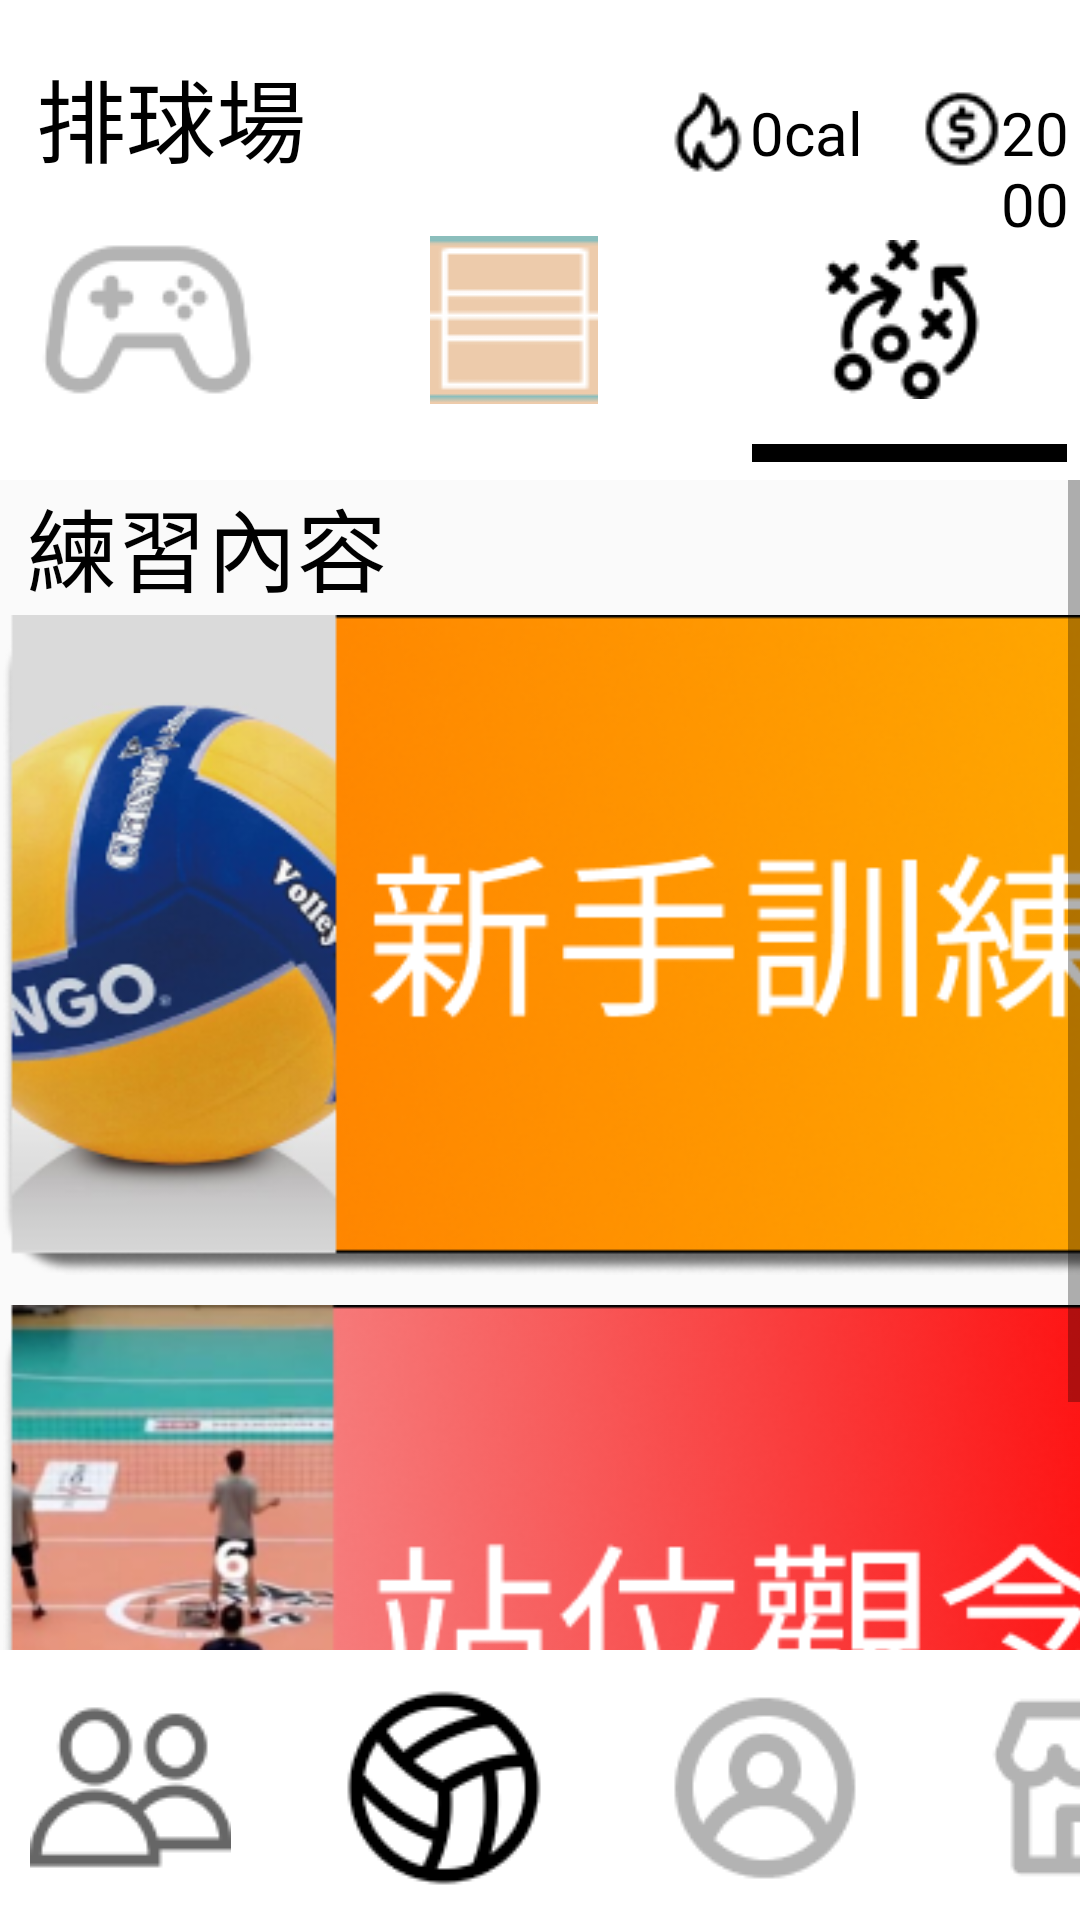

Layout XML and referenced resources for this Android screen:
<!-- AndroidManifest.xml: application theme Theme.Volleyball11 -->
<!-- res/layout/menu.xml -->
<?xml version="1.0" encoding="utf-8"?>
<androidx.constraintlayout.widget.ConstraintLayout
    xmlns:android="http://schemas.android.com/apk/res/android"
    xmlns:tools="http://schemas.android.com/tools"
    xmlns:app="http://schemas.android.com/apk/res-auto"
    android:layout_width="match_parent"
    android:layout_height="match_parent"
    tools:context=".MainActivity">

    
    <LinearLayout
        android:layout_width="match_parent"
        android:layout_height="match_parent"
        android:orientation="vertical">

        
        <LinearLayout
            android:layout_width="match_parent"
            android:layout_height="160dp"
            android:background="@color/white"
            android:orientation="horizontal"
            tools:ignore="MissingConstraints">

            <TextView
                android:id="@+id/title"
                android:layout_width="wrap_content"
                android:layout_height="wrap_content"
                android:layout_marginLeft="12dp"
                android:layout_marginTop="10dp"
                android:text="排球場"
                android:textColor="@color/black"
                android:textSize="30dp" />

            <RelativeLayout
                android:id="@+id/fire"
                android:layout_width="wrap_content"
                android:layout_height="wrap_content"
                android:layout_marginLeft="120dp"
                android:layout_marginTop="30dp"
                android:background="@drawable/fire"
                android:clipToOutline="true" />

            <TextView
                android:id="@+id/cal"
                android:layout_width="wrap_content"
                android:layout_height="wrap_content"
                android:layout_marginTop="10dp"
                android:text="0cal"
                android:textColor="@color/black"
                android:textSize="20dp" />

            <RelativeLayout
                android:id="@+id/coin"
                android:layout_width="wrap_content"
                android:layout_height="wrap_content"
                android:layout_marginLeft="20dp"
                android:layout_marginTop="30dp"
                android:background="@drawable/coin"
                android:clipToOutline="true" />

            <TextView
                android:id="@+id/money"
                android:layout_width="wrap_content"
                android:layout_height="wrap_content"
                android:layout_marginTop="10dp"
                android:gravity="top"
                android:text="2000"
                android:textColor="@color/black"
                android:textSize="20dp" />

            <Button
                android:id="@+id/game"
                android:layout_width="78dp"
                android:layout_height="wrap_content"
                android:layout_marginLeft="-350dp"
                android:layout_marginTop="70dp"
                android:background="@drawable/game">

            </Button>

            <Button
                android:id="@+id/ground"
                android:layout_width="56dp"
                android:layout_height="56dp"
                android:layout_marginLeft="55dp"
                android:layout_marginTop="70dp"
                android:background="@drawable/groundo">

            </Button>

            <Button
                android:id="@+id/strategyB"
                android:layout_width="53dp"
                android:layout_height="53dp"
                android:layout_marginLeft="75dp"
                android:layout_marginTop="70dp"
                android:background="@drawable/strategyb">

            </Button>

            <View
                android:id="@+id/Line"
                android:layout_width="105dp"
                android:layout_height="6dp"
                android:layout_marginLeft="-77dp"
                android:layout_marginTop="148dp"
                android:background="@drawable/line" />
        </LinearLayout>
        

        
        <ScrollView
            android:layout_width="fill_parent"
            android:layout_height="match_parent"
            android:layout_weight="1"
            tools:ignore="MissingConstraints">

            <LinearLayout
                android:layout_width="fill_parent"
                android:layout_height="wrap_content"
                android:orientation="vertical"
                tools:ignore="MissingConstraints">

                <TextView
                    android:id="@+id/word"
                    android:layout_width="170dp"
                    android:layout_height="45dp"
                    android:layout_below="@id/Line"
                    android:layout_alignParentLeft="true"
                    android:layout_marginLeft="9dp"
                    android:gravity="top"
                    android:text="練習內容"
                    android:textColor="@color/black"
                    android:textSize="30dp" />

                <Button
                    android:id="@+id/新手訓練"
                    android:layout_width="393dp"
                    android:layout_height="220dp"
                    android:layout_marginLeft="1dp"
                    android:background="@drawable/train">

                </Button>

                <Button
                    android:id="@+id/站位觀念"
                    android:layout_width="393dp"
                    android:layout_height="220dp"
                    android:layout_marginLeft="1dp"
                    android:layout_marginTop="10dp"
                    android:background="@drawable/concept">

                </Button>
            </LinearLayout>
        </ScrollView>
        

        
        <LinearLayout
            android:layout_width="match_parent"
            android:layout_height="90dp"
            android:background="@color/white"
            tools:ignore="MissingConstraints">
            <Button
                android:id="@+id/friends"
                android:layout_width="67dp"
                android:layout_height="67dp"
                android:layout_marginLeft="10dp"
                android:layout_marginTop="10dp"
                android:background="@drawable/friends">

            </Button>

            <Button
                android:id="@+id/volleyballB"
                android:layout_width="72dp"
                android:layout_height="72dp"
                android:layout_marginLeft="35dp"
                android:layout_marginTop="10dp"
                android:background="@drawable/volleyballb">

            </Button>

            <Button
                android:id="@+id/profile"
                android:layout_width="72dp"
                android:layout_height="72dp"
                android:layout_marginLeft="35dp"
                android:layout_marginTop="10dp"
                android:background="@drawable/profile">

            </Button>

            <Button
                android:id="@+id/shop"
                android:layout_width="69dp"
                android:layout_height="69dp"
                android:layout_marginLeft="35dp"
                android:layout_marginTop="10dp"
                android:background="@drawable/shop">

            </Button>
        </LinearLayout>
        


    </LinearLayout>
    
</androidx.constraintlayout.widget.ConstraintLayout>
<!-- resources referenced by this layout -->
<resources>
  <!-- drawable coin: png bitmap (drawable, 571 bytes) -->
  <!-- drawable concept: png bitmap (drawable, 105454 bytes) -->
  <!-- drawable fire: png bitmap (drawable, 476 bytes) -->
  <!-- drawable friends: png bitmap (drawable, 1956 bytes) -->
  <!-- drawable game: png bitmap (drawable, 1920 bytes) -->
  <!-- drawable groundo: png bitmap (drawable, 510 bytes) -->
  <!-- drawable line: png bitmap (drawable, 147 bytes) -->
  <!-- drawable profile: png bitmap (drawable, 1772 bytes) -->
  <!-- drawable shop: png bitmap (drawable, 1119 bytes) -->
  <!-- drawable strategyb: png bitmap (drawable, 1660 bytes) -->
  <!-- drawable train: png bitmap (drawable, 99080 bytes) -->
  <!-- drawable volleyballb: png bitmap (drawable, 2263 bytes) -->
  <style name="Theme.Volleyball11" parent="Theme.MaterialComponents.DayNight.NoActionBar.Bridge">
          
          <item name="colorPrimary">@color/purple_500</item>
          <item name="colorPrimaryVariant">@color/purple_700</item>
          <item name="colorOnPrimary">@color/white</item>
          
          <item name="colorSecondary">@color/teal_200</item>
          <item name="colorSecondaryVariant">@color/teal_700</item>
          <item name="colorOnSecondary">@color/black</item>
          
          <item name="android:statusBarColor" tools:targetApi="l">?attr/colorPrimaryVariant</item>
          
      </style>
  <!-- not gathered from this repository: default colours our renderer supplied (Android Studio template values) -->
  <color name="purple_500">#FF6200EE</color>
  <color name="purple_700">#FF3700B3</color>
  <color name="teal_200">#FF03DAC5</color>
  <color name="teal_700">#FF018786</color>
  <color name="black">#FF000000</color>
  <color name="white">#FFFFFFFF</color>
</resources>
